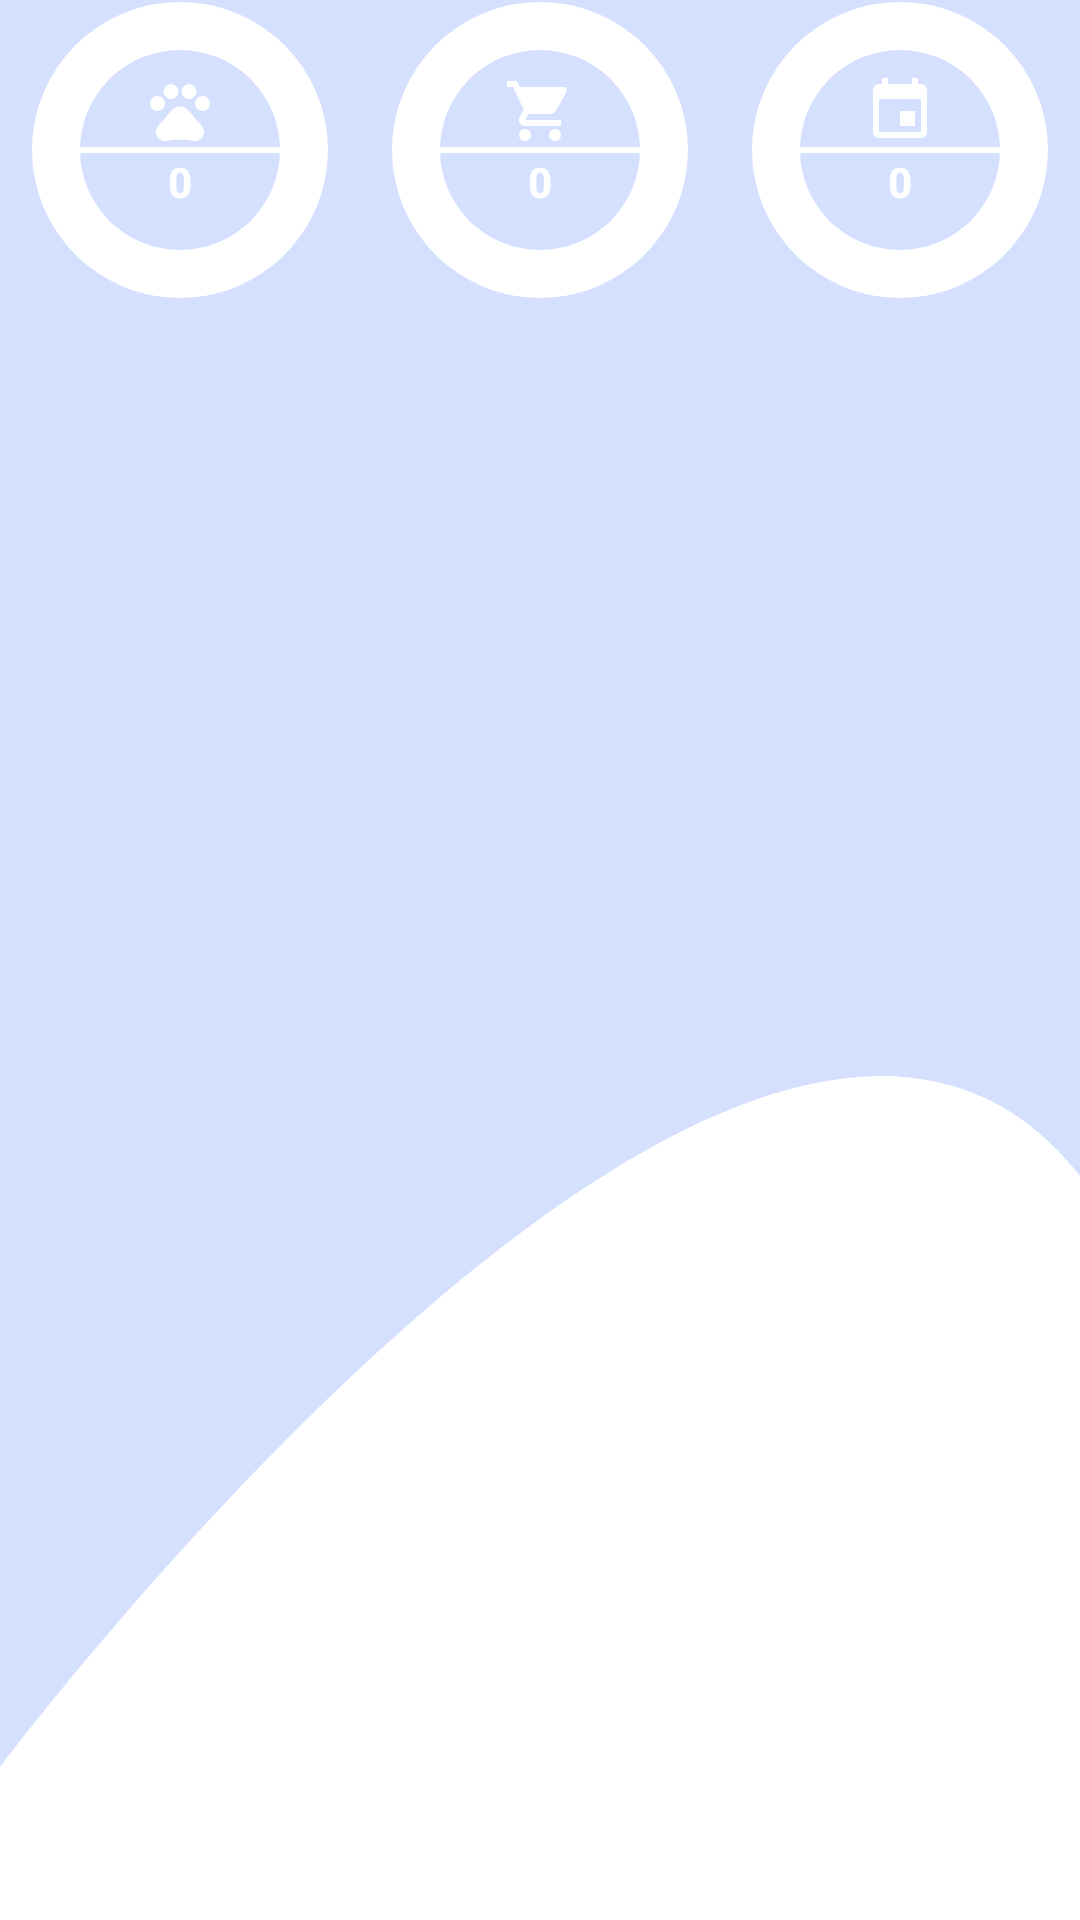

Layout XML and referenced resources for this Android screen:
<!-- AndroidManifest.xml: application theme AppTheme.DayNight -->
<!-- res/layout/profile_progress_indicators.xml -->
<?xml version="1.0" encoding="utf-8"?>
<androidx.constraintlayout.widget.ConstraintLayout xmlns:android="http://schemas.android.com/apk/res/android"
    xmlns:app="http://schemas.android.com/apk/res-auto"
    android:layout_width="match_parent"
    android:layout_height="wrap_content">

    <androidx.constraintlayout.widget.ConstraintLayout
        android:id="@+id/profile_pets_progress_container"
        android:layout_width="0dp"
        android:layout_height="wrap_content"
        app:layout_constraintEnd_toStartOf="@+id/profile_store_progress_container"
        app:layout_constraintHorizontal_bias="0.5"
        app:layout_constraintHorizontal_weight="1"
        app:layout_constraintStart_toStartOf="parent"
        app:layout_constraintTop_toTopOf="parent">

        <ProgressBar
            android:id="@+id/profile_pets_progress"
            style="@style/ProgressBarStyle"
            app:layout_constraintEnd_toEndOf="parent"
            app:layout_constraintStart_toStartOf="parent"
            app:layout_constraintTop_toTopOf="parent"

            />

        <include
            android:id="@+id/divider_1"
            layout="@layout/profile_progress_divider" />

        <ImageView
            android:layout_width="24dp"
            android:layout_height="24dp"
            android:src="@drawable/ic_pets_black"
            android:tint="@color/white"
            app:layout_constraintBottom_toTopOf="@id/divider_1"
            app:layout_constraintEnd_toEndOf="@id/divider_1"
            app:layout_constraintStart_toStartOf="@id/divider_1" />

        <TextView
            android:id="@+id/profile_pets_progress_count"
            android:layout_width="wrap_content"
            android:layout_height="wrap_content"
            android:text="0"
            android:textAppearance="@style/TextAppearance.AppCompat.Body2"
            android:textColor="@color/white"
            android:textStyle="bold"
            app:layout_constraintEnd_toEndOf="@id/divider_1"
            app:layout_constraintStart_toStartOf="@id/divider_1"
            app:layout_constraintTop_toBottomOf="@id/divider_1" />

    </androidx.constraintlayout.widget.ConstraintLayout>

    <androidx.constraintlayout.widget.ConstraintLayout
        android:id="@+id/profile_store_progress_container"
        android:layout_width="0dp"
        android:layout_height="wrap_content"
        app:layout_constraintEnd_toStartOf="@+id/profile_event_progress_container"
        app:layout_constraintHorizontal_bias="0.5"
        app:layout_constraintHorizontal_weight="1"
        app:layout_constraintStart_toEndOf="@+id/profile_pets_progress_container"
        app:layout_constraintTop_toTopOf="parent">

        <ProgressBar
            android:id="@+id/profile_event_progress"
            style="@style/ProgressBarStyle"
            app:layout_constraintEnd_toEndOf="parent"
            app:layout_constraintStart_toStartOf="parent"
            app:layout_constraintTop_toTopOf="parent" />

        <include
            android:id="@+id/divider_2"
            layout="@layout/profile_progress_divider"

            />

        <ImageView
            android:layout_width="24dp"
            android:layout_height="24dp"
            android:src="@drawable/ic_store_black"
            android:tint="@color/white"
            app:layout_constraintBottom_toTopOf="@id/divider_2"
            app:layout_constraintEnd_toEndOf="@id/divider_2"
            app:layout_constraintStart_toStartOf="@id/divider_2" />

        <TextView
            android:id="@+id/profile_store_progress_count"
            android:layout_width="wrap_content"
            android:layout_height="wrap_content"
            android:text="0"
            android:textAppearance="@style/TextAppearance.AppCompat.Body2"
            android:textColor="@color/white"
            android:textStyle="bold"
            app:layout_constraintEnd_toEndOf="@id/divider_2"
            app:layout_constraintStart_toStartOf="@id/divider_2"
            app:layout_constraintTop_toBottomOf="@id/divider_2" />

    </androidx.constraintlayout.widget.ConstraintLayout>

    <androidx.constraintlayout.widget.ConstraintLayout
        android:id="@+id/profile_event_progress_container"
        android:layout_width="0dp"
        android:layout_height="wrap_content"
        app:layout_constraintEnd_toEndOf="parent"
        app:layout_constraintHorizontal_bias="0.5"
        app:layout_constraintHorizontal_weight="1"
        app:layout_constraintStart_toEndOf="@+id/profile_store_progress_container"
        app:layout_constraintTop_toTopOf="parent">

        <ProgressBar
            android:id="@+id/profile_store_progress"
            style="@style/ProgressBarStyle"
            app:layout_constraintEnd_toEndOf="parent"
            app:layout_constraintStart_toStartOf="parent"
            app:layout_constraintTop_toTopOf="parent" />

        <include
            android:id="@+id/divider_3"
            layout="@layout/profile_progress_divider" />

        <ImageView
            android:layout_width="24dp"
            android:layout_height="24dp"
            android:src="@drawable/ic_event"
            android:tint="@color/white"
            app:layout_constraintBottom_toTopOf="@id/divider_3"
            app:layout_constraintEnd_toEndOf="@id/divider_3"
            app:layout_constraintStart_toStartOf="@id/divider_3" />

        <TextView
            android:id="@+id/profile_event_progress_count"
            android:layout_width="wrap_content"
            android:layout_height="wrap_content"
            android:text="0"
            android:textAppearance="@style/TextAppearance.AppCompat.Body2"
            android:textColor="@color/white"
            android:textStyle="bold"
            app:layout_constraintEnd_toEndOf="@id/divider_3"
            app:layout_constraintStart_toStartOf="@id/divider_3"
            app:layout_constraintTop_toBottomOf="@id/divider_3" />

    </androidx.constraintlayout.widget.ConstraintLayout>
</androidx.constraintlayout.widget.ConstraintLayout>
<!-- res/layout/profile_progress_divider.xml (included above) -->
<View xmlns:android="http://schemas.android.com/apk/res/android"
    xmlns:app="http://schemas.android.com/apk/res-auto"
    android:layout_width="@dimen/divider_width"
    android:layout_height="2dp"
    android:background="@color/white"
    app:layout_constraintBottom_toBottomOf="parent"
    app:layout_constraintEnd_toEndOf="parent"
    app:layout_constraintStart_toStartOf="parent"
    app:layout_constraintTop_toTopOf="parent" />
<!-- resources referenced by this layout -->
<resources>
  <color name="white">#fff</color>
  <dimen name="divider_width">80dp</dimen>
  <!-- drawable ic_event (drawable) -->
  <vector xmlns:android="http://schemas.android.com/apk/res/android"
      android:width="80dp"
      android:height="80dp"
      android:viewportWidth="24.0"
      android:viewportHeight="24.0">
      <path
          android:fillColor="#FF000000"
          android:pathData="M17,12h-5v5h5v-5zM16,1v2L8,3L8,1L6,1v2L5,3c-1.11,0 -1.99,0.9 -1.99,2L3,19c0,1.1 0.89,2 2,2h14c1.1,0 2,-0.9 2,-2L21,5c0,-1.1 -0.9,-2 -2,-2h-1L18,1h-2zM19,19L5,19L5,8h14v11z" />
  </vector>
  <style name="ProgressBarStyle" parent="Widget.AppCompat.ProgressBar.Horizontal">
          <item name="android:layout_width">@dimen/profile_progress_bar_size</item>
          <item name="android:layout_height">@dimen/profile_progress_bar_size</item>
          <item name="android:indeterminate">false</item>
          <item name="android:max">100</item>
          <item name="android:progressDrawable">@drawable/circular_progress_bar</item>
          <item name="android:background">@drawable/progress_circle_shape</item>
          <item name="android:translationZ">4dp</item>
      </style>
  <style name="AppTheme.DayNight" parent="Base.AppTheme">
  
          <item name="android:buttonStyle">@style/DefaultButtonStyle</item>
          <item name="buttonStyle">@style/DefaultButtonStyle</item>
          <item name="imageButtonStyle">@style/DefaultImageButtonStyle</item>
      </style>
  <dimen name="profile_progress_bar_size">100dp</dimen>
  <!-- drawable circular_progress_bar (drawable) -->
  <?xml version="1.0" encoding="utf-8"?>
  <rotate xmlns:android="http://schemas.android.com/apk/res/android"
      android:fromDegrees="270"
      android:toDegrees="270">
      <shape
          android:innerRadiusRatio="3"
          android:shape="ring"
          android:thickness="@dimen/progress_bar_thickness"
          android:useLevel="true">
  
          <gradient
              android:angle="0"
              android:endColor="@color/colorAccent"
              android:startColor="@color/colorPrimary"
              android:type="sweep"
              android:useLevel="false" />
      </shape>
  </rotate>
  <!-- drawable progress_circle_shape (drawable) -->
  <?xml version="1.0" encoding="utf-8"?>
  <shape xmlns:android="http://schemas.android.com/apk/res/android"
      android:innerRadiusRatio="3"
      android:shape="ring"
      android:thickness="@dimen/progress_bar_thickness"
      android:useLevel="false">
  
      <solid android:color="@color/white" />
  
  </shape>
  <style name="DefaultButtonStyle" parent="Widget.MaterialComponents.Button">
          <item name="shapeAppearanceOverlay">@style/ButtonAppearance</item>
      </style>
  <style name="DefaultImageButtonStyle" parent="Widget.AppCompat.ImageButton">
          <item name="background">@drawable/rounded_background_primary_color</item>
          <item name="shapeAppearance">@style/ButtonAppearance</item>
      </style>
  <dimen name="progress_bar_thickness">16dp</dimen>
  <color name="colorAccent">#FFAB00</color>
  <color name="colorPrimary">#FEA735</color>
  <color name="colorPrimaryDark">#DB8815</color>
  <color name="colorSecondary">#D4E0FF</color>
  <color name="colorSecondaryVariant">#7487FF</color>
  <color name="grey">#BBBBBB</color>
  <color name="colorOnError">#b00020</color>&gt;
  <style name="ButtonAppearance">
          <item name="cornerFamily">rounded</item>
          <item name="cornerSize">@dimen/default_radius</item>
      </style>
  <!-- drawable rounded_background_primary_color (drawable) -->
  <?xml version="1.0" encoding="utf-8"?>
  <shape xmlns:android="http://schemas.android.com/apk/res/android"
      android:shape="rectangle" android:padding="10dp">
      <solid android:color="@color/colorPrimary" />
      <corners android:radius="@dimen/default_radius" />
  
  </shape>
  <dimen name="default_radius">16dp</dimen>
</resources>
